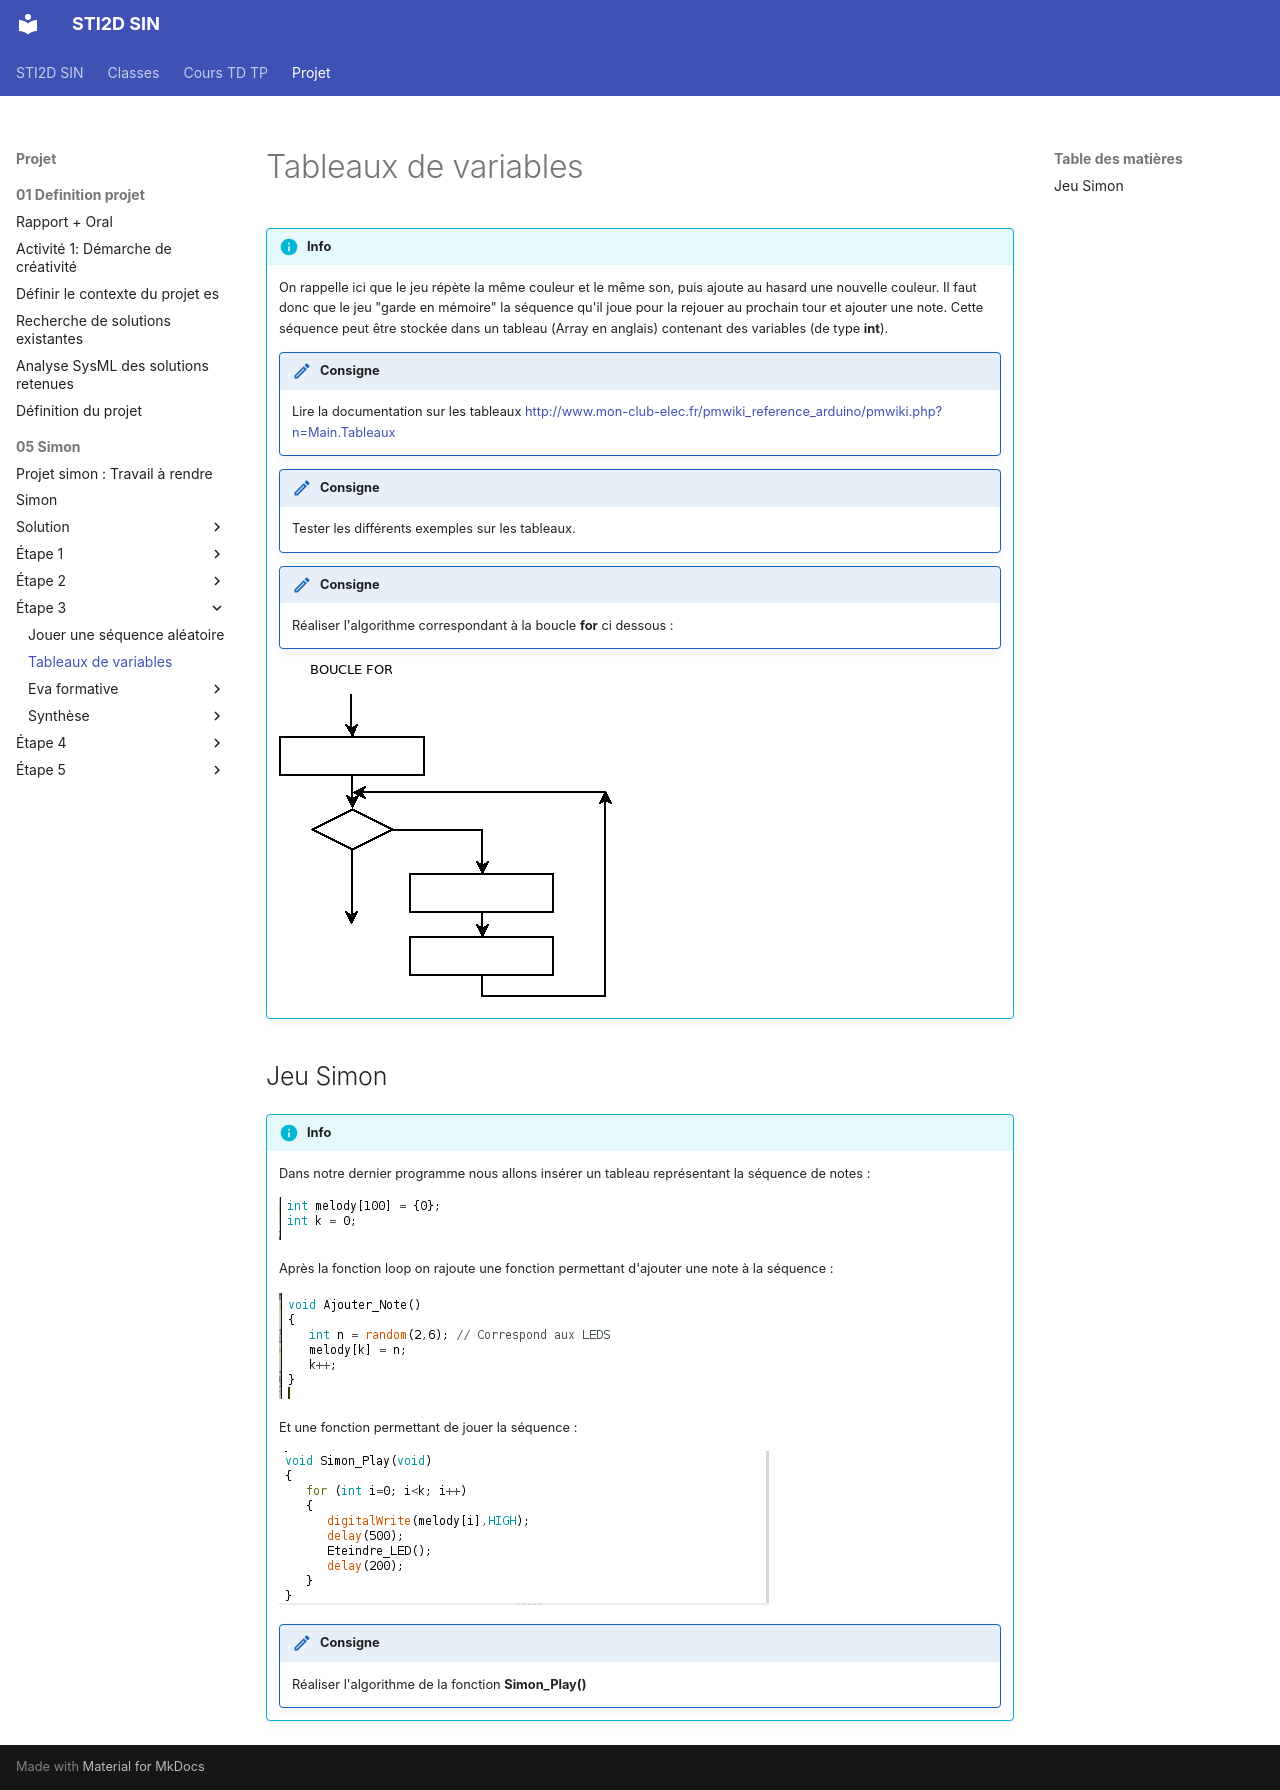

repository: PFrogerais/sti2d-sin · page: Projet/05_Simon/étape 3/activite_4/index.html · generator: mkdocs

---
title: "Tableaux de variables"
abstract: "La mémorisation de la séquence de notes jouées par le jeu Simon est réalisée grâce à l'utilisation d'un tableau de variables."
duration: "3h"
---

!!! info
    On rappelle ici que le jeu répète la même couleur et le même son, puis ajoute au hasard une nouvelle couleur. Il faut donc que le jeu "garde en mémoire" la séquence qu'il joue pour la rejouer au prochain tour et ajouter une note. Cette séquence peut être stockée dans un tableau (Array en anglais) contenant des variables (de type **int**).

    !!! consigne
        Lire la documentation sur les tableaux [http://www.mon-club-elec.fr/pmwiki_reference_arduino/pmwiki.php?n=Main.Tableaux](http://www.mon-club-elec.fr/pmwiki_reference_arduino/pmwiki.php?n=Main.Tableaux)

    !!! consigne
        Tester les différents exemples sur les tableaux.

    !!! consigne
        Réaliser l'algorithme correspondant à la boucle **for** ci dessous :

    ![Boucle_For](Boucle_For.png)

## Jeu Simon

!!! info
    Dans notre dernier programme nous allons insérer un tableau représentant la séquence de notes :

    ![image3](image3.png)

    Après la fonction loop on rajoute une fonction permettant d'ajouter une note à la séquence :

    ![image4](image4.png)

    Et une fonction permettant de jouer la séquence :

    ![image5](image5.png)

    !!! consigne
        Réaliser l'algorithme de la fonction **Simon_Play()**

    <!-- zone: 20 -->
